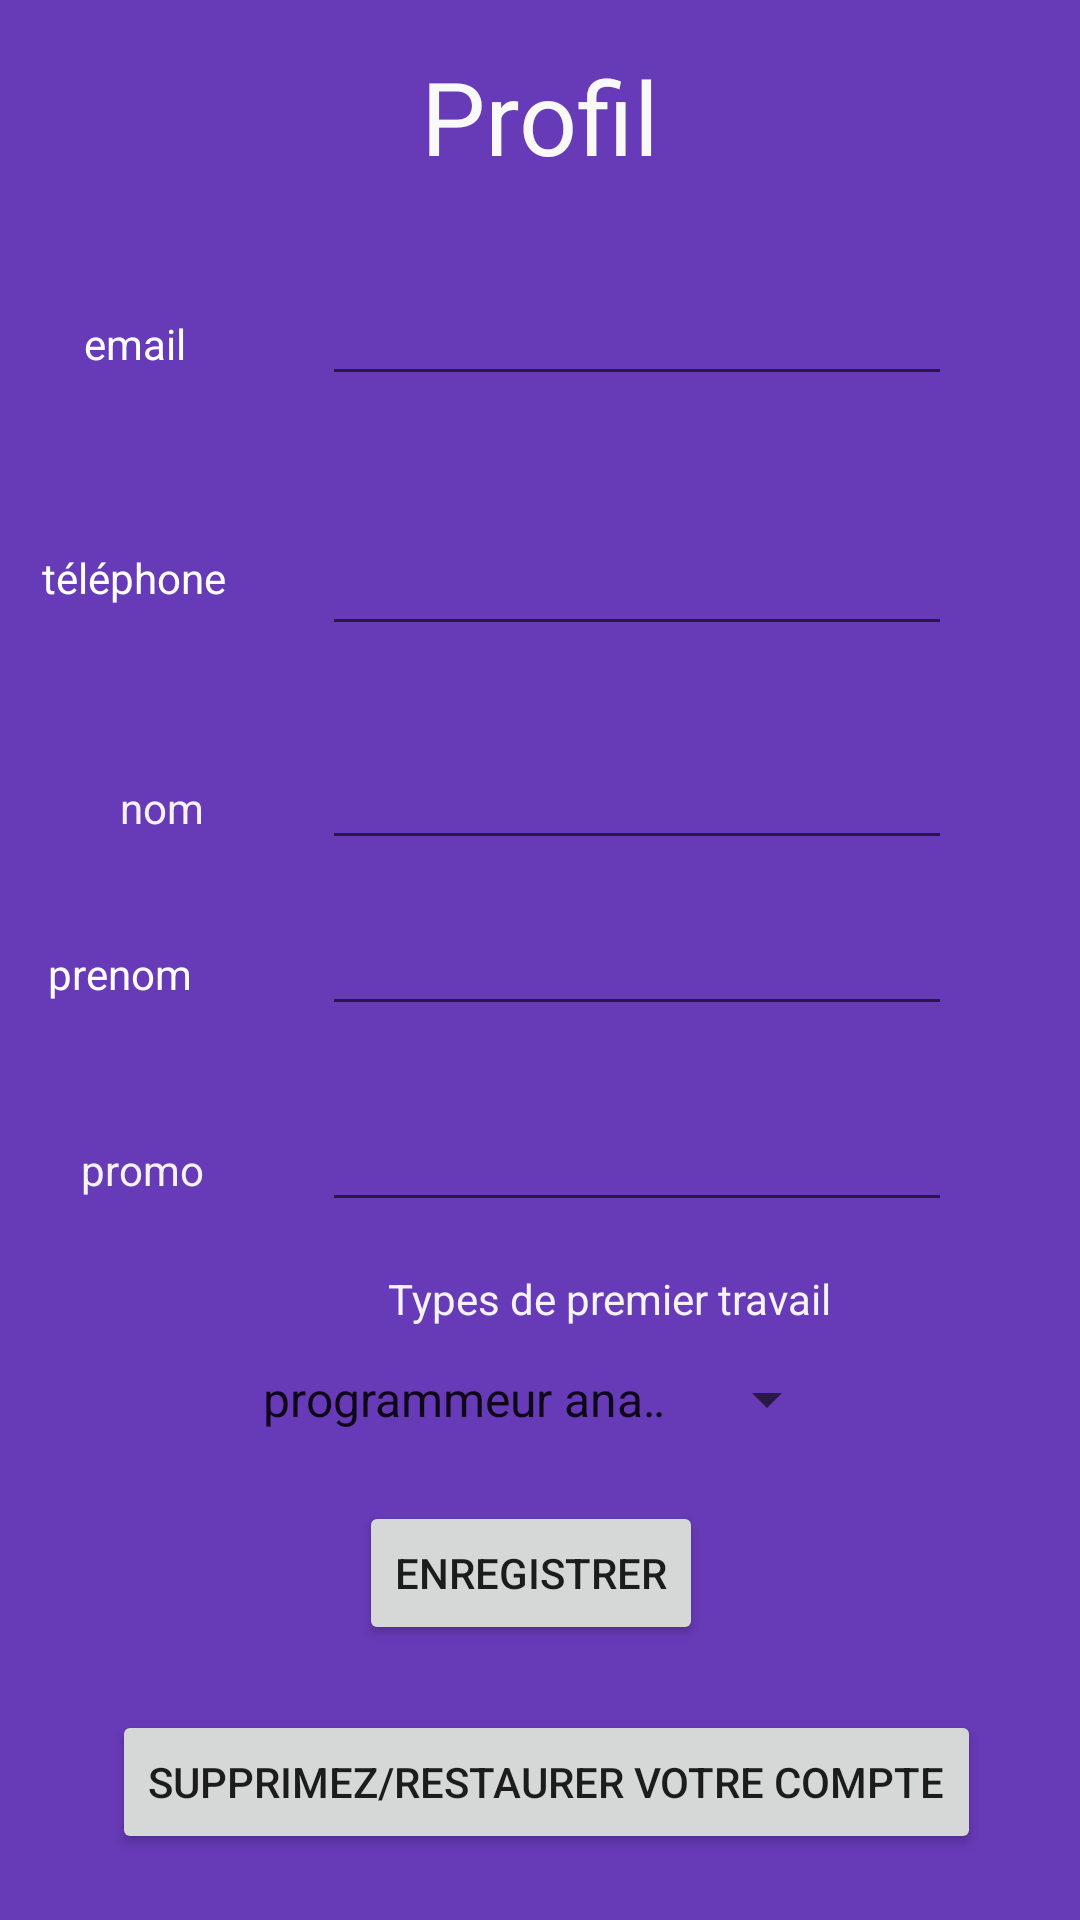

This screen was rendered from an Android layout file. Write that file and the resources it references.
<!-- AndroidManifest.xml: application theme Theme.SIOConnect -->
<!-- res/layout/activity_profil.xml -->
<?xml version="1.0" encoding="utf-8"?>
<androidx.constraintlayout.widget.ConstraintLayout xmlns:android="http://schemas.android.com/apk/res/android"
    xmlns:app="http://schemas.android.com/apk/res-auto"
    xmlns:tools="http://schemas.android.com/tools"
    android:layout_width="match_parent"
    android:layout_height="match_parent"
    android:background="#673AB7"
    tools:context=".user.Profil">

    <EditText
        android:id="@+id/identifiant"
        android:layout_width="wrap_content"
        android:layout_height="wrap_content"
        android:ems="10"
        android:inputType="textEmailAddress"
        android:textColor="#FFFDFD"
        app:layout_constraintBaseline_toBaselineOf="@+id/textView5"
        app:layout_constraintStart_toStartOf="@+id/phonenumber" />

    <EditText
        android:id="@+id/phonenumber"
        android:layout_width="wrap_content"
        android:layout_height="wrap_content"
        android:layout_marginStart="32dp"
        android:layout_marginTop="42dp"
        android:ems="10"
        android:inputType="phone"
        android:textColor="#FFFEFE"
        app:layout_constraintStart_toEndOf="@+id/textView6"
        app:layout_constraintTop_toBottomOf="@+id/identifiant" />

    <TextView
        android:id="@+id/textView4"
        android:layout_width="wrap_content"
        android:layout_height="wrap_content"
        android:layout_marginTop="16dp"
        android:text="Profil"
        android:textColor="#FAF9F9"
        android:textSize="34sp"
        app:layout_constraintEnd_toEndOf="parent"
        app:layout_constraintStart_toStartOf="parent"
        app:layout_constraintTop_toTopOf="parent" />

    <EditText
        android:id="@+id/nom_user"
        android:layout_width="wrap_content"
        android:layout_height="wrap_content"
        android:layout_marginTop="30dp"
        android:ems="10"
        android:inputType="text"
        android:textColor="#FFFFFF"
        app:layout_constraintStart_toStartOf="@+id/phonenumber"
        app:layout_constraintTop_toBottomOf="@+id/phonenumber" />

    <EditText
        android:id="@+id/prenom_user"
        android:layout_width="wrap_content"
        android:layout_height="wrap_content"
        android:layout_marginTop="14dp"
        android:ems="10"
        android:inputType="text"
        android:textColor="#FFFFFF"
        app:layout_constraintStart_toStartOf="@+id/nom_user"
        app:layout_constraintTop_toBottomOf="@+id/nom_user" />

    <EditText
        android:id="@+id/user_promo"
        android:layout_width="wrap_content"
        android:layout_height="wrap_content"
        android:layout_marginTop="24dp"
        android:ems="10"
        android:inputType="text"
        android:textColor="#FBFAFA"
        app:layout_constraintStart_toStartOf="@+id/prenom_user"
        app:layout_constraintTop_toBottomOf="@+id/prenom_user" />

    <TextView
        android:id="@+id/textView5"
        android:layout_width="wrap_content"
        android:layout_height="wrap_content"
        android:layout_marginStart="28dp"
        android:layout_marginTop="105dp"
        android:text="email"
        android:textColor="#FFFFFF"
        app:layout_constraintStart_toStartOf="parent"
        app:layout_constraintTop_toTopOf="parent" />

    <TextView
        android:id="@+id/textView6"
        android:layout_width="wrap_content"
        android:layout_height="wrap_content"
        android:layout_marginStart="14dp"
        android:layout_marginTop="9dp"
        android:text="téléphone"
        android:textColor="#FFFFFF"
        app:layout_constraintStart_toStartOf="parent"
        app:layout_constraintTop_toTopOf="@+id/phonenumber" />

    <TextView
        android:id="@+id/textView7"
        android:layout_width="wrap_content"
        android:layout_height="wrap_content"
        android:layout_marginStart="40dp"
        android:text="nom"
        android:textColor="#F6F2F2"
        app:layout_constraintBaseline_toBaselineOf="@+id/nom_user"
        app:layout_constraintStart_toStartOf="parent" />

    <TextView
        android:id="@+id/textView8"
        android:layout_width="wrap_content"
        android:layout_height="wrap_content"
        android:text="prenom"
        android:textColor="#FFFDFD"
        app:layout_constraintBaseline_toBaselineOf="@+id/prenom_user"
        app:layout_constraintEnd_toStartOf="@+id/textView7"
        app:layout_constraintStart_toStartOf="@+id/textView7" />

    <TextView
        android:id="@+id/textView9"
        android:layout_width="wrap_content"
        android:layout_height="wrap_content"
        android:layout_marginStart="27dp"
        android:text="promo"
        android:textColor="#F3F3F3"
        app:layout_constraintBaseline_toBaselineOf="@+id/user_promo"
        app:layout_constraintStart_toStartOf="parent" />


    <Button
        android:id="@+id/sendProfil"
        android:layout_width="wrap_content"
        android:layout_height="wrap_content"
        android:layout_marginStart="40dp"
        android:onClick="Enregistrer"
        android:text="Enregistrer"
        app:layout_constraintBottom_toTopOf="@+id/button4"
        app:layout_constraintStart_toStartOf="@+id/spinner"
        app:layout_constraintTop_toBottomOf="@+id/spinner"
        app:layout_constraintVertical_bias="0.454" />

    <Spinner
        android:id="@+id/spinner"
        android:layout_width="200dp"
        android:layout_height="wrap_content"
        android:layout_marginTop="12dp"
        android:entries="@array/travail_categorie"
        app:layout_constraintEnd_toEndOf="parent"
        app:layout_constraintHorizontal_bias="0.497"
        app:layout_constraintStart_toStartOf="parent"
        app:layout_constraintTop_toBottomOf="@+id/textView10" />

    <TextView
        android:id="@+id/textView10"
        android:layout_width="wrap_content"
        android:layout_height="wrap_content"
        android:layout_marginStart="22dp"
        android:layout_marginTop="16dp"
        android:text="Types de premier travail"
        android:textColor="#F3F3F3"
        app:layout_constraintStart_toStartOf="@+id/user_promo"
        app:layout_constraintTop_toBottomOf="@+id/user_promo" />

    <Button
        android:id="@+id/button4"
        android:layout_width="wrap_content"
        android:layout_height="wrap_content"
        android:onClick="SuppresCompte"
        android:text="Supprimez/Restaurer votre compte"
        app:layout_constraintBottom_toBottomOf="parent"
        app:layout_constraintEnd_toEndOf="parent"
        app:layout_constraintHorizontal_bias="0.533"
        app:layout_constraintStart_toStartOf="parent"
        app:layout_constraintTop_toBottomOf="@+id/sendProfil"
        app:layout_constraintVertical_bias="0.5" />

</androidx.constraintlayout.widget.ConstraintLayout>
<!-- resources referenced by this layout -->
<resources>
  <string-array name="travail_categorie">
          <item>programmeur analyste</item>
          <item>développeur web</item>
          <item>programmeur d application</item>
          <item>Chargé d études informatiques</item>
          <item>développeur d application mobiles</item>
          <item>technicien d études informatiques</item>
          <item>responsable de services applicatifs</item>
          <item>analystes d exploitation informatique</item>
          <item>gestionnaire de parc informatique</item>
          <item>administrateur systèmes et réseaux</item>
          <item>autres</item>
      </string-array>
  <style name="Theme.SIOConnect" parent="Base.Theme.SIOConnect" />
  <style name="Base.Theme.SIOConnect" parent="Theme.AppCompat.Light">
          <item name="android:windowActionBar">true</item>
          
          
      </style>
</resources>
